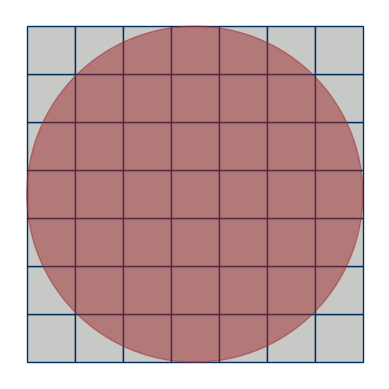

Generate this figure with matplotlib:
# Initial python script for optimization final project

import math
import matplotlib.pyplot as plt
from scipy.optimize import minimize
import numpy as np

sideLength = 1

def plotCurrentGrid(squareGridOrder):
    plt.axes()
    circleCenter = (sideLength*0.5*squareGridOrder, sideLength*0.5*squareGridOrder)
    circleRadius = sideLength*0.5*squareGridOrder
    squareValidColor = (199/255, 201/255, 199/255, 1)
    squareValidBorderColor = (0/255, 46/255, 96/255, 1)
    squareInvalidColor = (209/255, 65/255, 36/255, 1)
    circleColor = (158/255, 42/255, 43/255, 0.5)

    for i in range(squareGridOrder):
        for j in range(squareGridOrder):

            #find if square is within circle
            


            rectangle = plt.Rectangle((i*sideLength, j*sideLength), sideLength, sideLength, fc=squareValidColor, ec=squareValidBorderColor)
            plt.gca().add_patch(rectangle)
            plt.axis('scaled')

    circle = plt.Circle(circleCenter, circleRadius, color=circleColor)
    plt.gca().add_patch(circle)
    plt.axis('scaled')
    plt.axis('off')
    plt.show()

# for k in range(3):
#     plotCurrentGrid(k+1)

plotCurrentGrid(7)


# plt.show()
